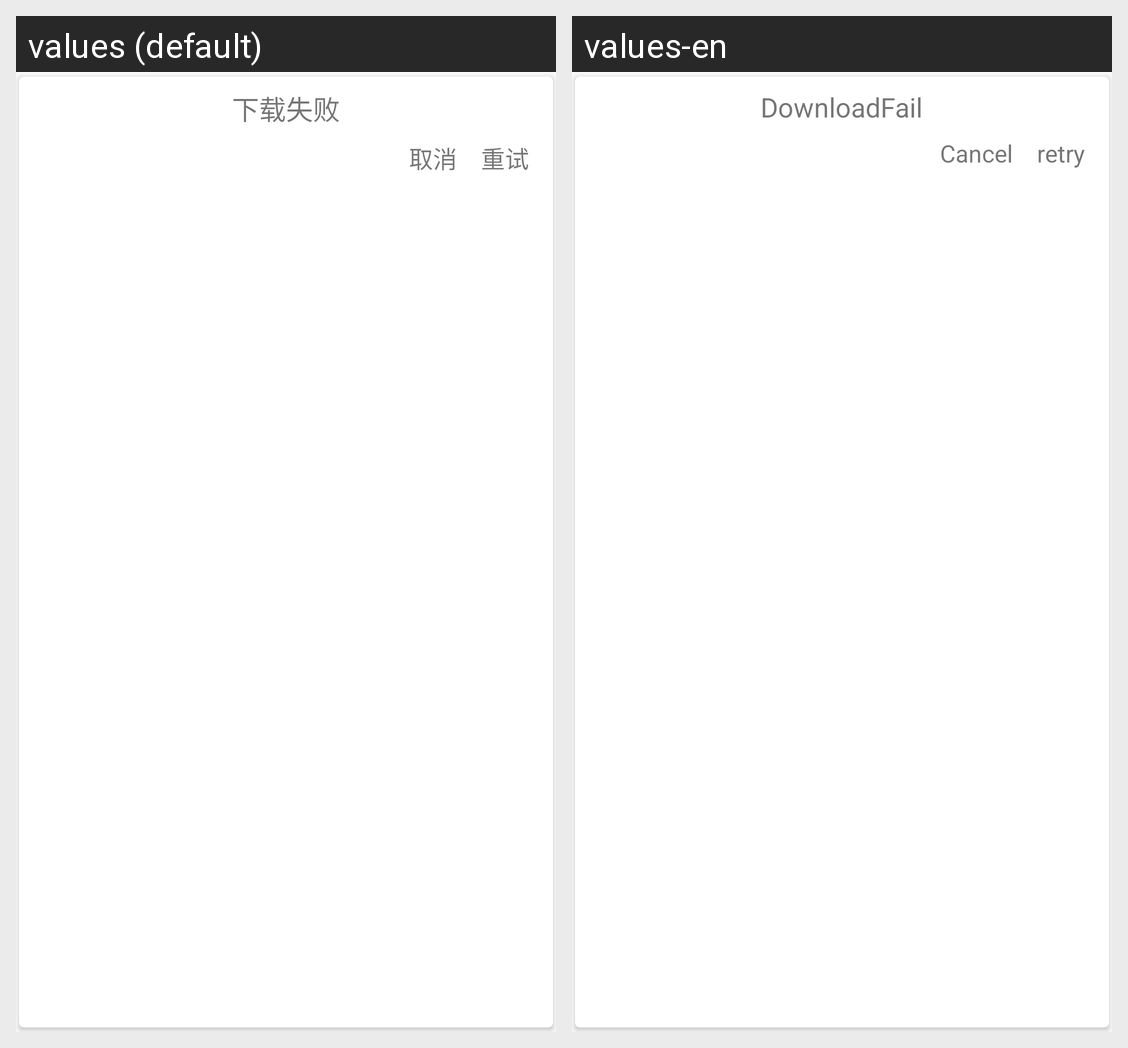

Here is an Android app screen in its default locale and in the app's own translations. Write out the translated-string differences for the strings that appear on this screen.
Android screen res/layout/dialog_download_failed.xml rendered under 2 locales, left to right: values (default), values-en. Device: Nexus 5 (rendered at 1080×1920; each locale shown at half size, 540×960, under a caption strip naming it); theme AppTheme.
Strings drawn on this screen, with the default value and each locale's value (text and hints the layout hard-codes, and strings that could not be matched under every locale, appear in the picture but are not listed):

DownloadFail
  values: 下载失败
  values-en: DownloadFail

Cancel
  values: 取消
  values-en: Cancel

Retry
  values: 重试
  values-en: retry
